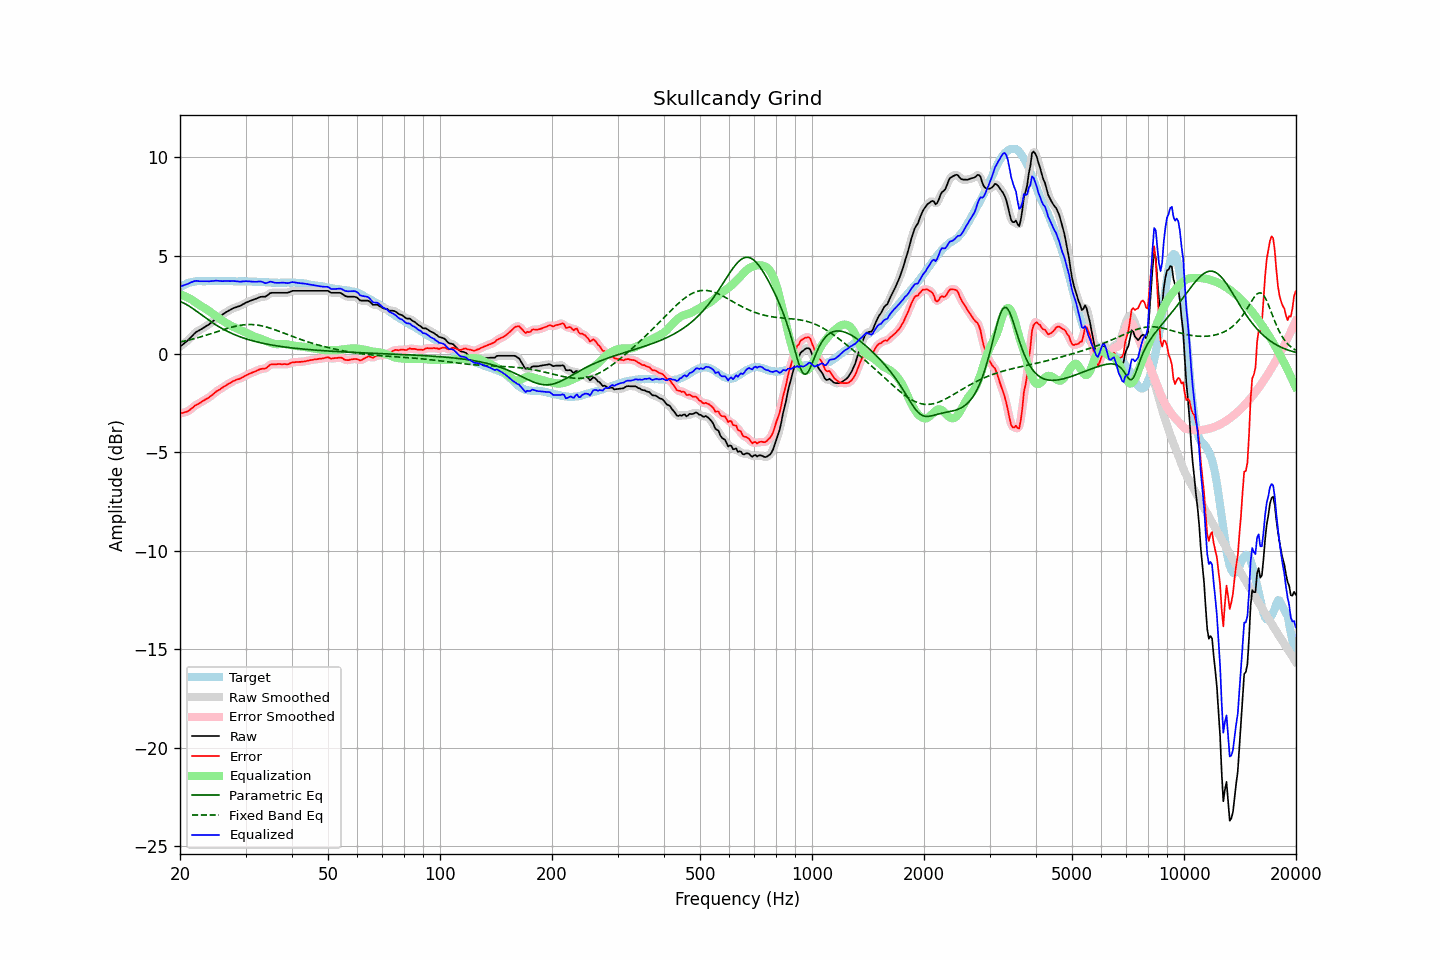

The file beside this chart, header and first rows:
frequency, raw, error, smoothed, error_smoothed, equalization, parametric_eq, fixed_band_eq, equalized_raw, equalized_smoothed, target
20.00, 0.37, -3.02, 0.38, -3.01, 3.04, 2.67, 0.61, 3.41, 3.42, 3.39
20.20, 0.44, -3.00, 0.44, -3.00, 3.01, 2.64, 0.63, 3.46, 3.45, 3.44
20.40, 0.50, -2.99, 0.50, -2.98, 2.98, 2.60, 0.65, 3.48, 3.48, 3.49
20.61, 0.57, -2.95, 0.57, -2.96, 2.94, 2.56, 0.67, 3.52, 3.51, 3.52
20.81, 0.63, -2.94, 0.63, -2.93, 2.91, 2.52, 0.68, 3.54, 3.54, 3.57
21.02, 0.70, -2.91, 0.71, -2.90, 2.87, 2.47, 0.70, 3.57, 3.58, 3.61
21.23, 0.78, -2.85, 0.79, -2.85, 2.82, 2.42, 0.72, 3.61, 3.61, 3.63
21.44, 0.88, -2.78, 0.87, -2.78, 2.78, 2.37, 0.74, 3.65, 3.65, 3.65
21.66, 0.95, -2.72, 0.96, -2.71, 2.72, 2.31, 0.76, 3.67, 3.68, 3.67
21.87, 1.05, -2.64, 1.04, -2.64, 2.66, 2.25, 0.79, 3.71, 3.71, 3.68
22.09, 1.11, -2.59, 1.11, -2.59, 2.61, 2.19, 0.81, 3.72, 3.71, 3.70
22.31, 1.16, -2.55, 1.16, -2.54, 2.55, 2.13, 0.83, 3.71, 3.71, 3.71
22.54, 1.20, -2.51, 1.21, -2.50, 2.50, 2.07, 0.85, 3.70, 3.71, 3.71
22.76, 1.25, -2.46, 1.25, -2.45, 2.45, 2.01, 0.88, 3.70, 3.70, 3.71
22.99, 1.30, -2.40, 1.30, -2.40, 2.40, 1.95, 0.90, 3.70, 3.70, 3.70
23.22, 1.35, -2.35, 1.35, -2.35, 2.35, 1.89, 0.93, 3.71, 3.71, 3.70
23.45, 1.40, -2.30, 1.40, -2.30, 2.30, 1.83, 0.95, 3.71, 3.70, 3.70
23.69, 1.45, -2.26, 1.45, -2.25, 2.25, 1.77, 0.98, 3.70, 3.70, 3.71
23.92, 1.50, -2.21, 1.51, -2.20, 2.19, 1.72, 1.00, 3.70, 3.70, 3.71
24.16, 1.57, -2.14, 1.57, -2.14, 2.13, 1.66, 1.03, 3.71, 3.70, 3.71
24.40, 1.64, -2.09, 1.64, -2.08, 2.07, 1.61, 1.05, 3.71, 3.71, 3.72
24.65, 1.70, -2.01, 1.71, -2.01, 2.01, 1.55, 1.08, 3.72, 3.72, 3.71
24.89, 1.78, -1.94, 1.77, -1.94, 1.95, 1.50, 1.11, 3.73, 3.72, 3.71
25.14, 1.83, -1.88, 1.83, -1.88, 1.89, 1.45, 1.14, 3.73, 3.73, 3.71
25.39, 1.89, -1.84, 1.89, -1.83, 1.83, 1.40, 1.16, 3.72, 3.72, 3.72
25.65, 1.93, -1.79, 1.93, -1.78, 1.78, 1.35, 1.19, 3.71, 3.71, 3.72
25.91, 1.98, -1.73, 1.98, -1.73, 1.72, 1.30, 1.22, 3.71, 3.71, 3.71
26.16, 2.04, -1.68, 2.04, -1.67, 1.67, 1.26, 1.24, 3.71, 3.71, 3.71
26.43, 2.09, -1.62, 2.09, -1.62, 1.62, 1.22, 1.27, 3.71, 3.71, 3.71
26.69, 2.14, -1.57, 2.14, -1.57, 1.57, 1.17, 1.29, 3.71, 3.71, 3.71
26.96, 2.19, -1.52, 2.19, -1.52, 1.52, 1.13, 1.32, 3.71, 3.71, 3.71
27.23, 2.23, -1.48, 2.24, -1.47, 1.47, 1.09, 1.34, 3.71, 3.71, 3.71
27.50, 2.28, -1.43, 2.28, -1.43, 1.43, 1.06, 1.36, 3.71, 3.71, 3.71
27.77, 2.32, -1.38, 2.32, -1.38, 1.39, 1.02, 1.38, 3.71, 3.71, 3.70
28.05, 2.35, -1.35, 2.36, -1.34, 1.35, 0.99, 1.40, 3.71, 3.71, 3.70
28.33, 2.38, -1.31, 2.38, -1.31, 1.32, 0.95, 1.42, 3.70, 3.70, 3.69
28.62, 2.41, -1.28, 2.41, -1.28, 1.28, 0.92, 1.44, 3.69, 3.69, 3.69
28.90, 2.43, -1.27, 2.44, -1.25, 1.24, 0.89, 1.46, 3.68, 3.68, 3.70
29.19, 2.47, -1.22, 2.48, -1.22, 1.21, 0.86, 1.47, 3.68, 3.68, 3.69
29.48, 2.52, -1.18, 2.52, -1.18, 1.17, 0.83, 1.48, 3.69, 3.69, 3.70
29.78, 2.56, -1.13, 2.57, -1.13, 1.13, 0.80, 1.49, 3.70, 3.70, 3.69
30.08, 2.61, -1.09, 2.61, -1.09, 1.09, 0.78, 1.50, 3.71, 3.70, 3.70
30.38, 2.64, -1.05, 2.65, -1.05, 1.05, 0.75, 1.50, 3.70, 3.70, 3.69
30.68, 2.68, -1.01, 2.68, -1.01, 1.01, 0.73, 1.50, 3.70, 3.70, 3.69
30.99, 2.71, -0.98, 2.71, -0.97, 0.97, 0.70, 1.50, 3.69, 3.69, 3.69
31.30, 2.74, -0.94, 2.74, -0.94, 0.94, 0.68, 1.50, 3.68, 3.68, 3.68
31.61, 2.77, -0.91, 2.77, -0.91, 0.90, 0.66, 1.49, 3.67, 3.67, 3.68
31.93, 2.80, -0.88, 2.80, -0.87, 0.87, 0.64, 1.49, 3.67, 3.67, 3.68
32.24, 2.83, -0.84, 2.84, -0.84, 0.84, 0.61, 1.47, 3.68, 3.68, 3.67
32.57, 2.87, -0.80, 2.87, -0.80, 0.82, 0.60, 1.46, 3.69, 3.69, 3.67
32.89, 2.90, -0.77, 2.90, -0.77, 0.79, 0.58, 1.45, 3.69, 3.69, 3.67
33.22, 2.91, -0.75, 2.91, -0.76, 0.76, 0.56, 1.43, 3.67, 3.67, 3.66
33.55, 2.91, -0.75, 2.91, -0.75, 0.72, 0.54, 1.41, 3.64, 3.64, 3.66
33.89, 2.91, -0.74, 2.93, -0.72, 0.69, 0.52, 1.39, 3.60, 3.61, 3.65
34.23, 2.96, -0.69, 2.97, -0.68, 0.65, 0.51, 1.37, 3.62, 3.62, 3.65
34.57, 3.02, -0.62, 3.03, -0.62, 0.62, 0.49, 1.34, 3.64, 3.64, 3.64
34.92, 3.09, -0.55, 3.08, -0.56, 0.59, 0.48, 1.32, 3.68, 3.67, 3.64
35.27, 3.11, -0.52, 3.11, -0.52, 0.56, 0.46, 1.29, 3.67, 3.67, 3.63
35.62, 3.11, -0.52, 3.12, -0.51, 0.53, 0.45, 1.27, 3.65, 3.65, 3.63
35.97, 3.11, -0.52, 3.12, -0.51, 0.51, 0.43, 1.24, 3.63, 3.63, 3.63
... 635 more rows
